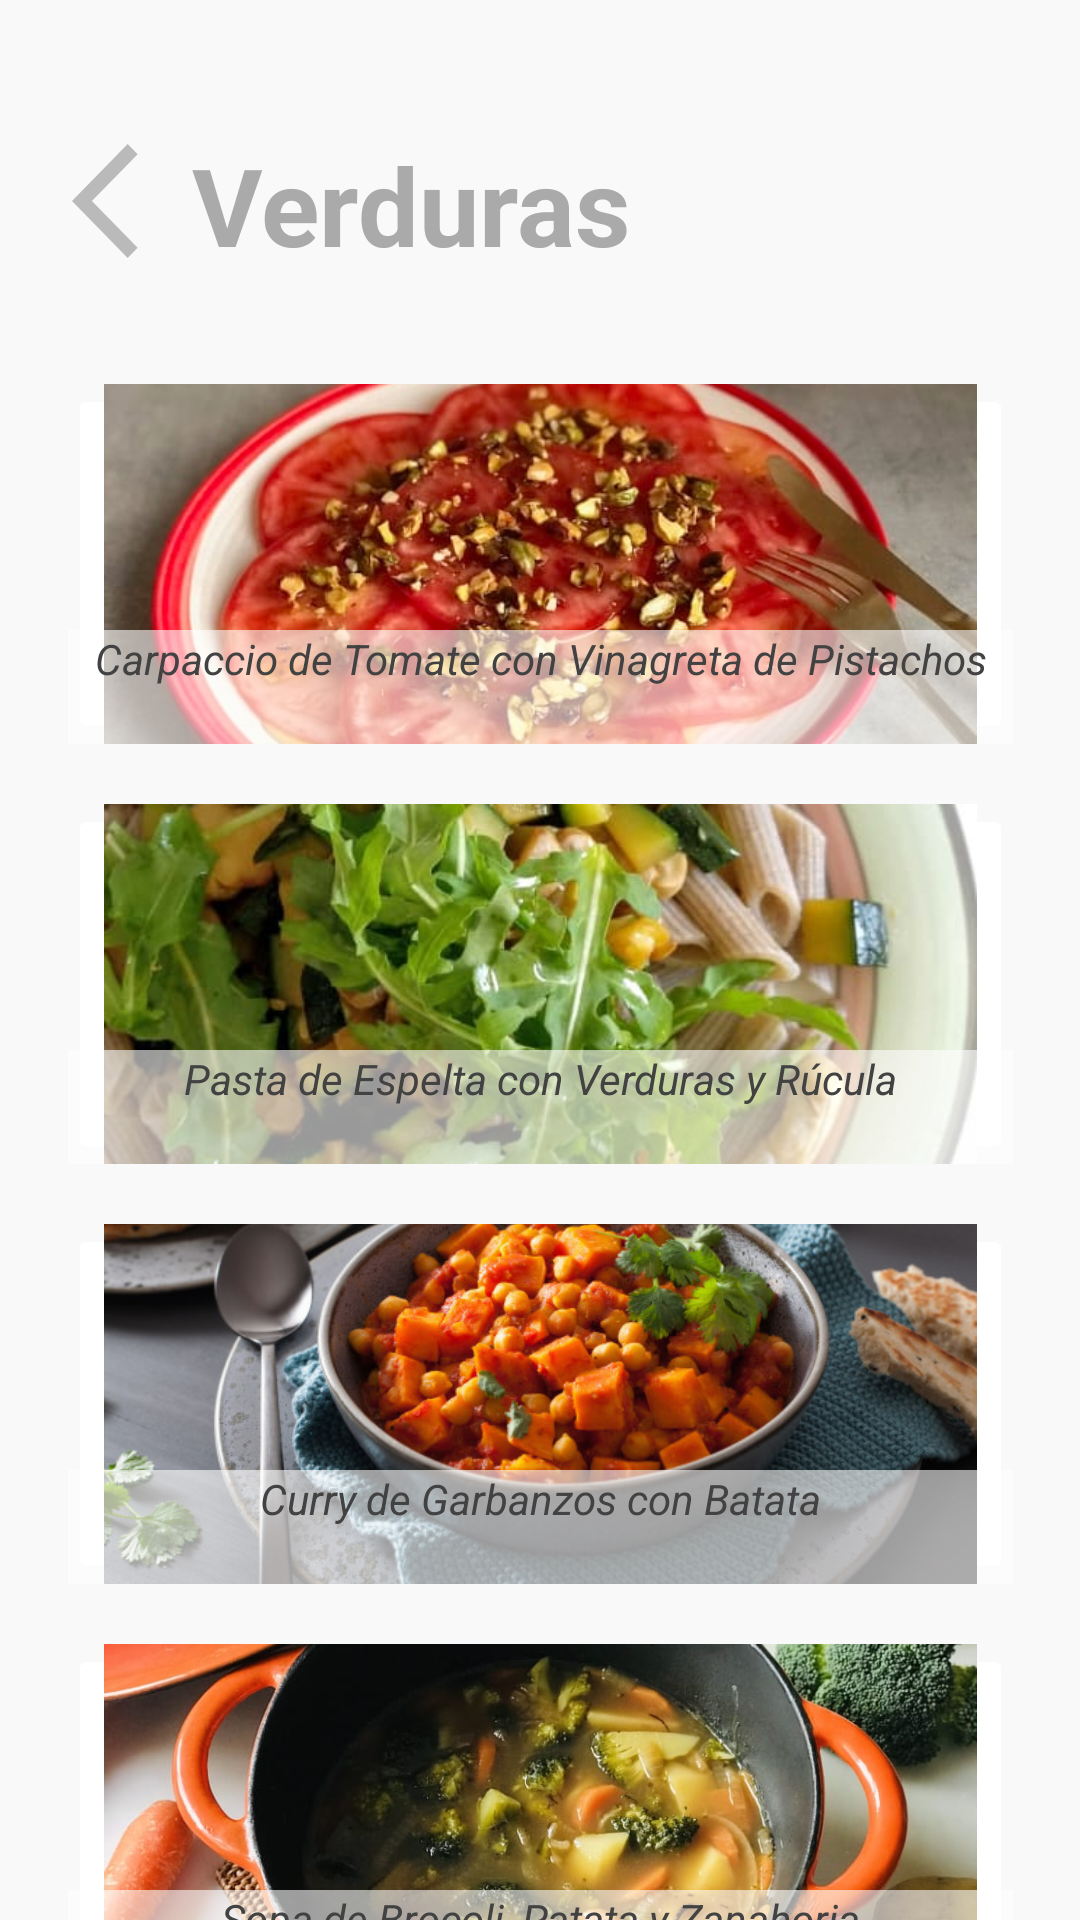

Layout XML and referenced resources for this Android screen:
<!-- AndroidManifest.xml: application theme Theme.AppCompat.NoActionBar -->
<!-- res/layout/activity_verduras.xml -->
<?xml version="1.0" encoding="utf-8"?>
<androidx.constraintlayout.widget.ConstraintLayout xmlns:android="http://schemas.android.com/apk/res/android"
    xmlns:app="http://schemas.android.com/apk/res-auto"
    xmlns:tools="http://schemas.android.com/tools"
    android:layout_width="match_parent"
    android:layout_height="match_parent"
    android:background="#F9F9F9"
    tools:context=".verduras">

    <ImageButton
        android:id="@+id/btnmaca"
        android:layout_width="315dp"
        android:layout_height="120dp"
        android:layout_marginTop="128dp"
        android:backgroundTint="#FFFFFF"
        android:scaleType="centerCrop"
        app:layout_constraintEnd_toEndOf="parent"
        app:layout_constraintLeft_toLeftOf="parent"
        app:layout_constraintRight_toRightOf="parent"
        app:layout_constraintStart_toStartOf="parent"
        app:layout_constraintTop_toTopOf="parent"
        app:srcCompat="@drawable/carpacciotomate" />

    <TextView
        android:id="@+id/textView18"
        android:layout_width="315dp"
        android:layout_height="38dp"
        android:layout_marginTop="82dp"
        android:background="#99FFFFFF"
        android:text="Carpaccio de Tomate con Vinagreta de Pistachos"
        android:textAlignment="center"
        android:textColor="@color/cardview_dark_background"
        android:textSize="14sp"
        android:textStyle="italic"
        app:layout_constraintEnd_toEndOf="parent"
        app:layout_constraintLeft_toLeftOf="parent"
        app:layout_constraintRight_toRightOf="parent"
        app:layout_constraintStart_toStartOf="parent"
        app:layout_constraintTop_toTopOf="@+id/btnmaca" />

    <ImageButton
        android:id="@+id/btnpasta"
        android:layout_width="315dp"
        android:layout_height="120dp"
        android:layout_marginTop="20dp"
        android:backgroundTint="#FFFFFF"
        android:scaleType="centerCrop"
        app:layout_constraintEnd_toEndOf="parent"
        app:layout_constraintLeft_toLeftOf="parent"
        app:layout_constraintRight_toRightOf="parent"
        app:layout_constraintStart_toStartOf="parent"
        app:layout_constraintTop_toBottomOf="@+id/btnmaca"
        app:srcCompat="@drawable/pastadeespelta" />

    <TextView
        android:id="@+id/textView25"
        android:layout_width="315dp"
        android:layout_height="38dp"
        android:layout_marginTop="82dp"
        android:background="#99FFFFFF"
        android:text="Pasta de Espelta con Verduras y Rúcula"
        android:textAlignment="center"
        android:textColor="@color/cardview_dark_background"
        android:textSize="14sp"
        android:textStyle="italic"
        app:layout_constraintEnd_toEndOf="parent"
        app:layout_constraintLeft_toLeftOf="parent"
        app:layout_constraintRight_toRightOf="parent"
        app:layout_constraintStart_toStartOf="parent"
        app:layout_constraintTop_toTopOf="@+id/btnpasta" />

    <ImageButton
        android:id="@+id/btncurry"
        android:layout_width="315dp"
        android:layout_height="120dp"
        android:layout_marginTop="20dp"
        android:backgroundTint="#FFFFFF"
        android:scaleType="centerCrop"
        app:layout_constraintEnd_toEndOf="parent"
        app:layout_constraintLeft_toLeftOf="parent"
        app:layout_constraintRight_toRightOf="parent"
        app:layout_constraintStart_toStartOf="parent"
        app:layout_constraintTop_toBottomOf="@+id/btnpasta"
        app:srcCompat="@drawable/curry" />

    <TextView
        android:id="@+id/textView26"
        android:layout_width="315dp"
        android:layout_height="38dp"
        android:layout_marginTop="82dp"
        android:background="#99FFFFFF"
        android:text="Curry de Garbanzos con Batata"
        android:textAlignment="center"
        android:textColor="@color/cardview_dark_background"
        android:textSize="14sp"
        android:textStyle="italic"
        app:layout_constraintEnd_toEndOf="parent"
        app:layout_constraintLeft_toLeftOf="parent"
        app:layout_constraintRight_toRightOf="parent"
        app:layout_constraintStart_toStartOf="parent"
        app:layout_constraintTop_toTopOf="@+id/btncurry" />

    <ImageButton
        android:id="@+id/ibtnsopabrocoli"
        android:layout_width="315dp"
        android:layout_height="120dp"
        android:layout_marginTop="20dp"
        android:backgroundTint="#FFFFFF"
        android:scaleType="centerCrop"
        app:layout_constraintEnd_toEndOf="parent"
        app:layout_constraintLeft_toLeftOf="parent"
        app:layout_constraintRight_toRightOf="parent"
        app:layout_constraintStart_toStartOf="parent"
        app:layout_constraintTop_toBottomOf="@+id/btncurry"
        app:srcCompat="@drawable/sopabrocoli" />

    <TextView
        android:id="@+id/textView27"
        android:layout_width="315dp"
        android:layout_height="38dp"
        android:layout_marginTop="82dp"
        android:background="#99FFFFFF"
        android:text="Sopa de Brocoli, Patata y Zanahoria"
        android:textAlignment="center"
        android:textColor="@color/cardview_dark_background"
        android:textSize="14sp"
        android:textStyle="italic"
        app:layout_constraintEnd_toEndOf="parent"
        app:layout_constraintLeft_toLeftOf="parent"
        app:layout_constraintRight_toRightOf="parent"
        app:layout_constraintStart_toStartOf="parent"
        app:layout_constraintTop_toTopOf="@+id/ibtnsopabrocoli" />
    <TextView
        android:id="@+id/textView17"
        android:layout_width="wrap_content"
        android:layout_height="wrap_content"
        android:layout_marginTop="44dp"
        android:text="Verduras"
        android:textAlignment="center"
        android:textAllCaps="false"
        android:textColor="@android:color/darker_gray"
        android:textSize="36sp"
        android:textStyle="bold"
        app:layout_constraintEnd_toEndOf="parent"
        app:layout_constraintHorizontal_bias="0.297"
        app:layout_constraintLeft_toLeftOf="parent"
        app:layout_constraintRight_toRightOf="parent"
        app:layout_constraintStart_toStartOf="parent"
        app:layout_constraintTop_toTopOf="parent" />
    <Button
        android:id="@+id/btnatrasverduras"
        android:layout_width="45dp"
        android:layout_height="46dp"
        android:layout_marginStart="24dp"
        android:layout_marginTop="44dp"
        android:background="@drawable/flecha"
        app:layout_constraintLeft_toLeftOf="parent"
        app:layout_constraintRight_toRightOf="parent"
        app:layout_constraintStart_toStartOf="parent"
        app:layout_constraintTop_toTopOf="parent" />
</androidx.constraintlayout.widget.ConstraintLayout>
<!-- resources referenced by this layout -->
<resources>
  <!-- drawable carpacciotomate: jpg bitmap (drawable, 73095 bytes) -->
  <!-- drawable curry: jpg bitmap (drawable, 96958 bytes) -->
  <!-- drawable flecha (drawable-anydpi) -->
  <vector xmlns:android="http://schemas.android.com/apk/res/android"
      android:width="24dp"
      android:height="24dp"
      android:viewportWidth="24"
      android:viewportHeight="24"
      android:tint="@android:color/darker_gray"
      android:alpha="0.8"
      android:autoMirrored="true">
    <path
        android:fillColor="@android:color/white"
        android:pathData="M11.67,3.87L9.9,2.1 0,12l9.9,9.9 1.77,-1.77L3.54,12z"/>
  </vector>
  <!-- drawable pastadeespelta: jpg bitmap (drawable, 52300 bytes) -->
  <!-- drawable sopabrocoli: jpg bitmap (drawable, 88743 bytes) -->
</resources>
